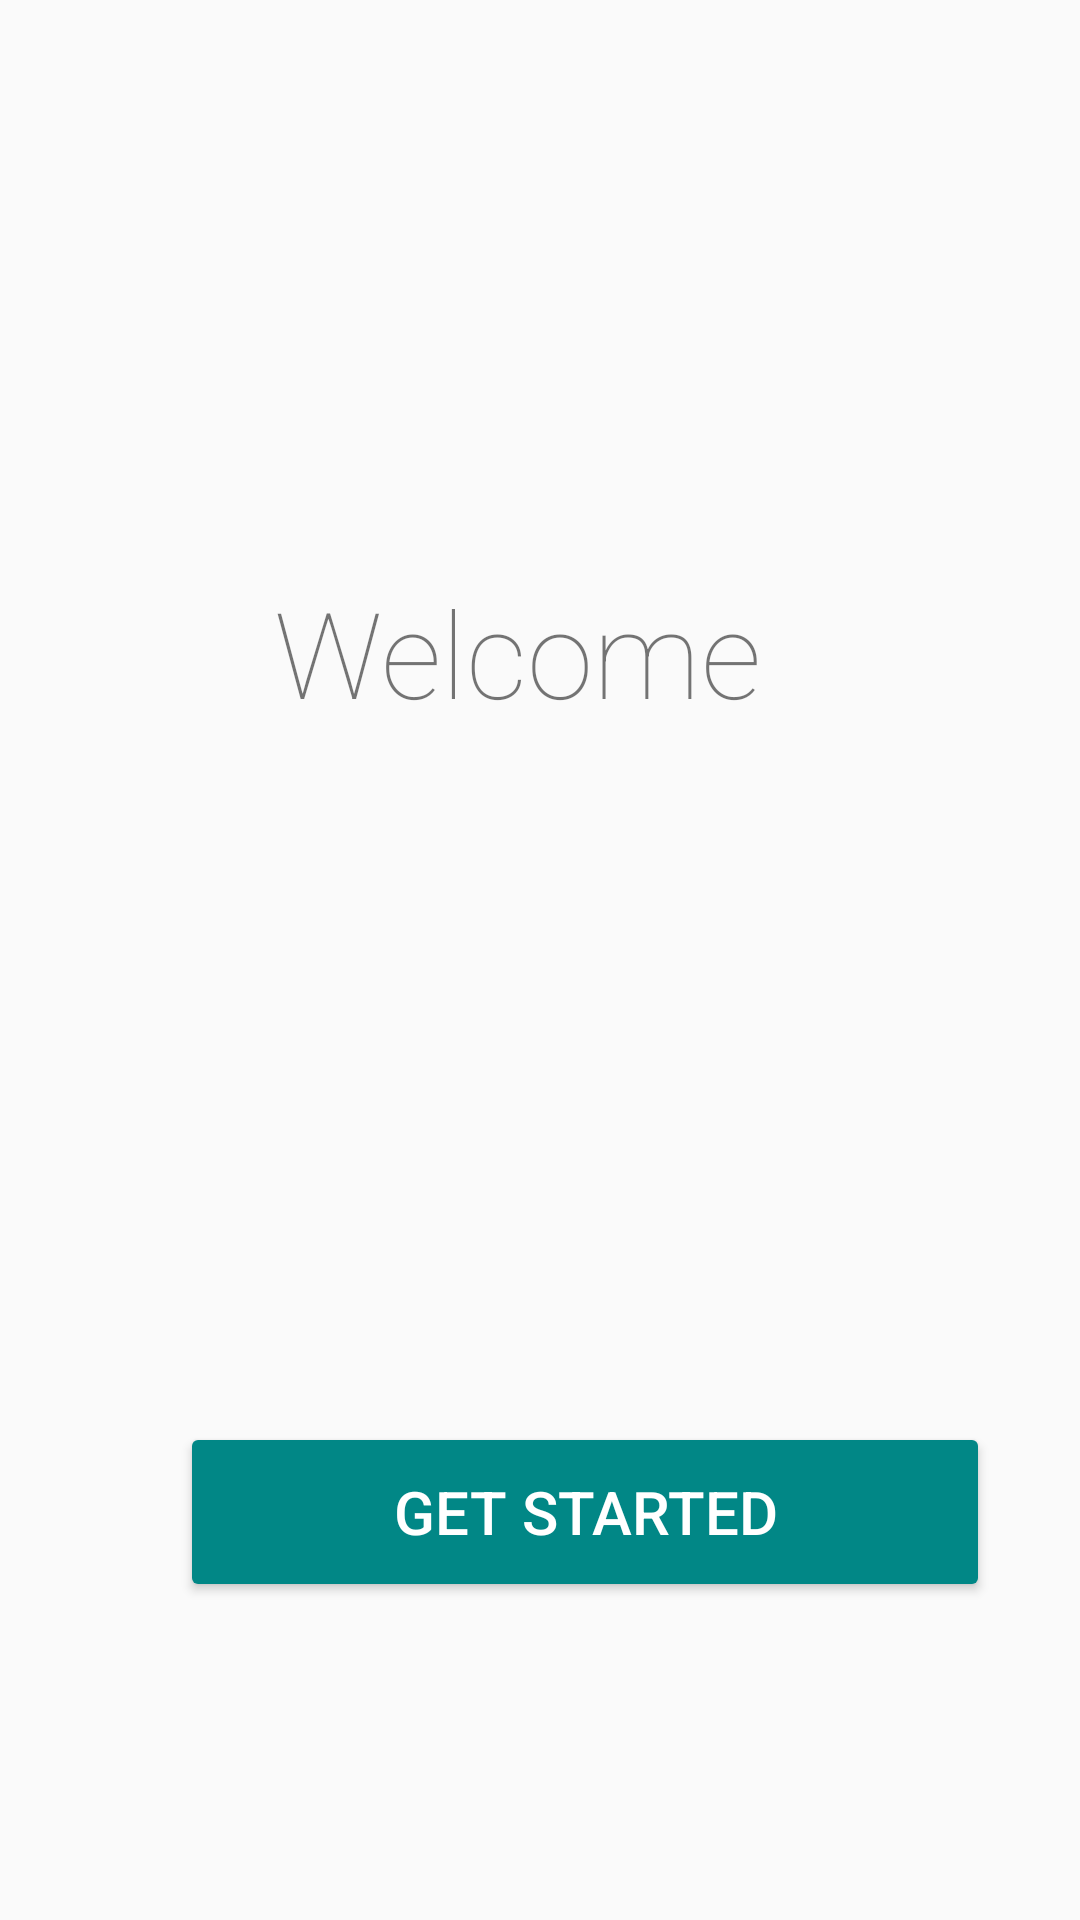

Write the Android layout XML for this screen, with the resource values it uses.
<!-- AndroidManifest.xml: application theme Theme.JQ -->
<!-- res/layout/activity_main.xml -->
<?xml version="1.0" encoding="utf-8"?>
<android.support.constraint.ConstraintLayout xmlns:android="http://schemas.android.com/apk/res/android"
    xmlns:app="http://schemas.android.com/apk/res-auto"
    xmlns:tools="http://schemas.android.com/tools"
    android:layout_width="match_parent"
    android:layout_height="match_parent"
    tools:context=".MainActivity">


    <ImageView
        android:id="@+id/imageView"
        android:layout_width="wrap_content"
        android:layout_height="wrap_content"
        android:layout_marginStart="16dp"
        android:layout_marginBottom="72dp"
        android:src="@drawable/logo"
        app:layout_constraintBottom_toTopOf="@+id/textView"
        app:layout_constraintStart_toStartOf="@+id/textView" />

    <TextView
        android:id="@+id/textView"
        android:layout_width="wrap_content"
        android:layout_height="wrap_content"
        android:layout_marginBottom="396dp"
        android:fontFamily="sans-serif-thin"
        android:text="Welcome"
        android:textSize="40dp"
        app:layout_constraintBottom_toBottomOf="parent"
        app:layout_constraintEnd_toEndOf="parent"
        app:layout_constraintHorizontal_bias="0.463"
        app:layout_constraintStart_toStartOf="parent"
        app:layout_constraintTop_toBottomOf="@+id/button" />

    <Button

        android:id="@+id/button1"
        android:layout_width="270dp"
        android:layout_height="60dp"

        android:layout_marginStart="60dp"
        android:layout_marginBottom="106dp"
        android:backgroundTint="@color/teal_700"
        android:text="Get Started"
        android:textColor="#FFFFFF"
        android:textSize="20sp"
        app:layout_constraintBottom_toBottomOf="parent"
        app:layout_constraintStart_toStartOf="parent" />


</android.support.constraint.ConstraintLayout>
<!-- resources referenced by this layout -->
<resources>
  <color name="teal_700">#FF018786</color>
  <style name="Theme.JQ" parent="Theme.AppCompat.Light.DarkActionBar">
          
          <item name="colorPrimary">@color/purple_500</item>
          <item name="colorPrimaryDark">@color/purple_700</item>
          <item name="colorAccent">@color/teal_200</item>
          
      </style>
  <color name="purple_500">#FF6200EE</color>
  <color name="purple_700">#FF3700B3</color>
  <color name="teal_200">#FF03DAC5</color>
</resources>
